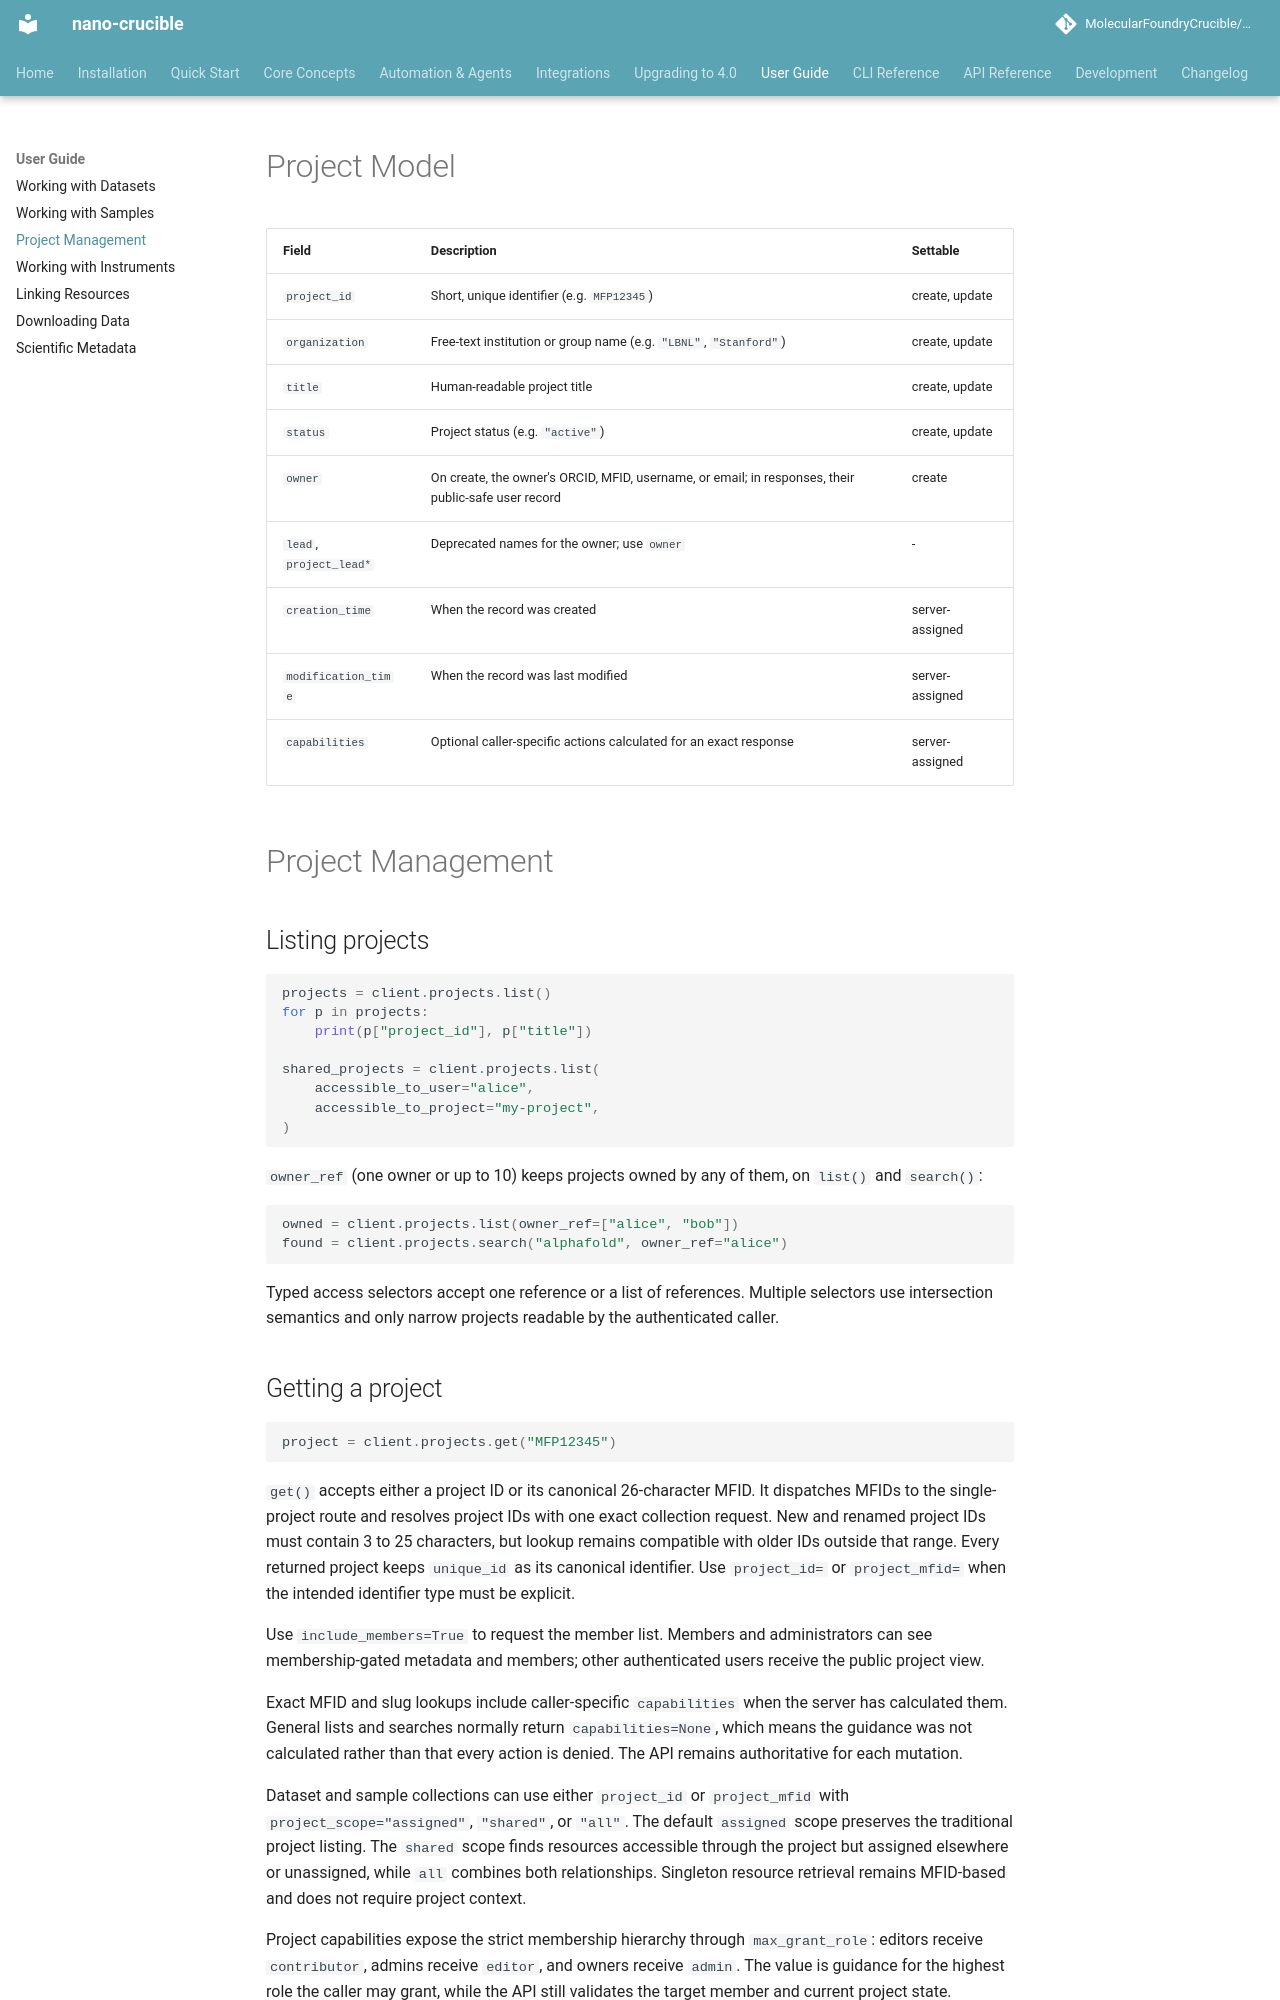

repository: MolecularFoundryCrucible/nano-crucible · page: user-guide/projects/index.html · generator: mkdocs

# Project Model

| Field | Description | Settable |
|---|---|---|
| `project_id` | Short, unique identifier (e.g. `MFP12345`) | create, update |
| `organization` | Free-text institution or group name (e.g. `"LBNL"`, `"Stanford"`) | create, update |
| `title` | Human-readable project title | create, update |
| `status` | Project status (e.g. `"active"`) | create, update |
| `owner` | On create, the owner's ORCID, MFID, username, or email; in responses, their public-safe user record | create |
| `lead`, `project_lead*` | Deprecated names for the owner; use `owner` | - |
| `creation_time` | When the record was created | server-assigned |
| `modification_time` | When the record was last modified | server-assigned |
| `capabilities` | Optional caller-specific actions calculated for an exact response | server-assigned |

# Project Management

## Listing projects

```python
projects = client.projects.list()
for p in projects:
    print(p["project_id"], p["title"])

shared_projects = client.projects.list(
    accessible_to_user="alice",
    accessible_to_project="my-project",
)
```

`owner_ref` (one owner or up to 10) keeps projects owned by any of them, on `list()` and `search()`:

```python
owned = client.projects.list(owner_ref=["alice", "bob"])
found = client.projects.search("alphafold", owner_ref="alice")
```

Typed access selectors accept one reference or a list of references. Multiple selectors use intersection semantics and only narrow projects readable by the authenticated caller.
